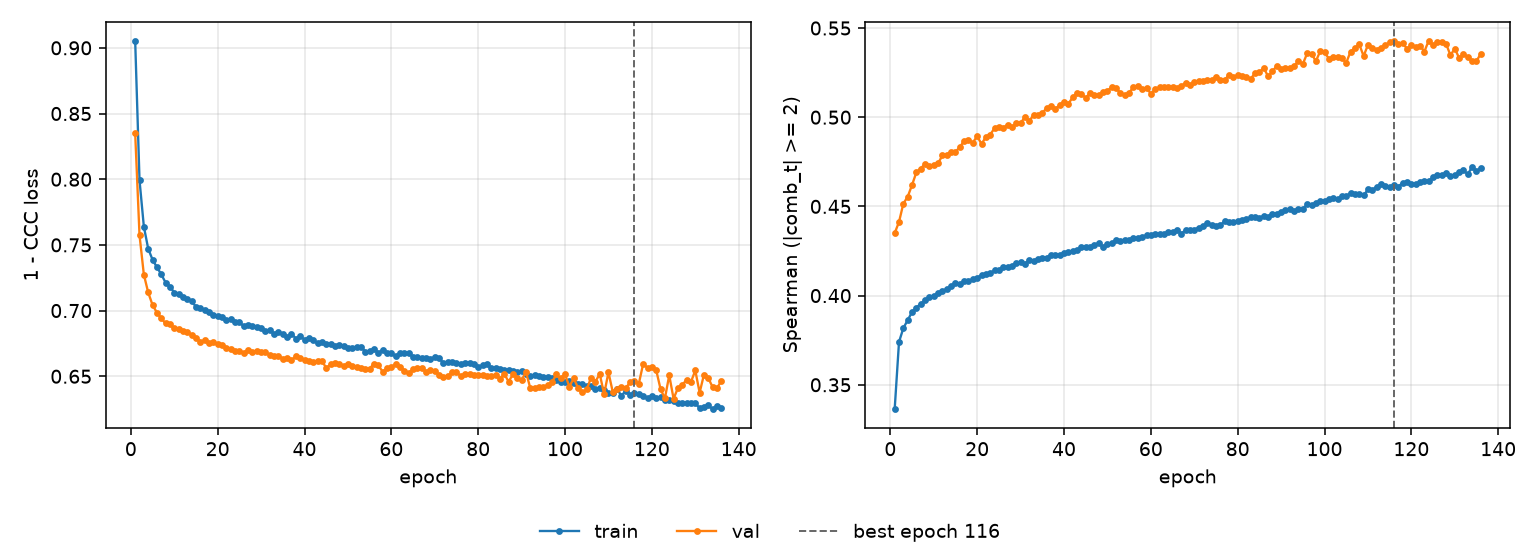

The data file committed next to this chart (first rows):
epoch, tr_loss, vl_loss, tr_sp, vl_sp, is_best
1, 0.9055, 0.8352, 0.3363, 0.435, False
2, 0.7993, 0.7575, 0.374, 0.4413, False
3, 0.764, 0.7274, 0.3818, 0.4516, False
4, 0.7471, 0.7138, 0.3863, 0.4554, False
5, 0.7388, 0.7043, 0.3907, 0.462, False
6, 0.733, 0.6985, 0.3933, 0.4691, False
7, 0.7276, 0.6942, 0.3954, 0.4712, False
8, 0.7213, 0.6902, 0.3974, 0.4739, False
9, 0.7183, 0.6896, 0.3991, 0.4725, False
10, 0.7137, 0.6865, 0.3999, 0.4734, False
11, 0.7128, 0.6862, 0.4013, 0.4741, False
12, 0.7103, 0.6844, 0.4027, 0.4786, False
13, 0.7085, 0.6834, 0.4035, 0.479, False
14, 0.7071, 0.6814, 0.4052, 0.4807, False
15, 0.7029, 0.6789, 0.4069, 0.4806, False
16, 0.702, 0.6763, 0.4065, 0.4831, False
17, 0.7003, 0.6773, 0.4082, 0.4869, False
18, 0.699, 0.6751, 0.408, 0.4872, False
19, 0.6967, 0.6757, 0.4093, 0.4858, False
20, 0.6959, 0.6746, 0.41, 0.4893, False
21, 0.6954, 0.6741, 0.4116, 0.485, False
22, 0.6932, 0.6717, 0.412, 0.4889, False
23, 0.6935, 0.6704, 0.4126, 0.4903, False
24, 0.6909, 0.6695, 0.4141, 0.4938, False
25, 0.6914, 0.6694, 0.4146, 0.4943, False
26, 0.688, 0.6681, 0.4159, 0.4942, False
27, 0.6891, 0.6696, 0.4161, 0.4956, False
28, 0.6881, 0.6686, 0.4169, 0.4945, False
29, 0.6875, 0.6694, 0.4181, 0.4965, False
30, 0.6864, 0.6683, 0.419, 0.4966, False
31, 0.6848, 0.6682, 0.4178, 0.5002, False
32, 0.6852, 0.6662, 0.4199, 0.4979, False
33, 0.6824, 0.6652, 0.4196, 0.5012, False
34, 0.6839, 0.6656, 0.4205, 0.5013, False
35, 0.6824, 0.6635, 0.4212, 0.5021, False
36, 0.6802, 0.6641, 0.4213, 0.5053, False
37, 0.6825, 0.6622, 0.4229, 0.5061, False
38, 0.6786, 0.6652, 0.4228, 0.5047, False
39, 0.6804, 0.6639, 0.423, 0.5068, False
40, 0.678, 0.6625, 0.4237, 0.5088, False
41, 0.6794, 0.6613, 0.4246, 0.5076, False
42, 0.6773, 0.6605, 0.425, 0.5111, False
43, 0.6751, 0.6613, 0.4255, 0.5138, False
44, 0.6757, 0.6618, 0.427, 0.513, False
45, 0.6744, 0.6563, 0.4274, 0.5109, False
46, 0.6748, 0.659, 0.4275, 0.5135, False
47, 0.6727, 0.6604, 0.4285, 0.5126, False
48, 0.6739, 0.6593, 0.4294, 0.5126, False
49, 0.6732, 0.6576, 0.4273, 0.5139, False
50, 0.6716, 0.6591, 0.4291, 0.5149, False
51, 0.6717, 0.6578, 0.4295, 0.5169, False
52, 0.6724, 0.6572, 0.4311, 0.5161, False
53, 0.6725, 0.6562, 0.4306, 0.5136, False
54, 0.6688, 0.6554, 0.431, 0.5124, False
55, 0.6694, 0.6558, 0.4314, 0.5136, False
56, 0.6707, 0.6596, 0.4325, 0.517, False
57, 0.6679, 0.6583, 0.4322, 0.5177, False
58, 0.6702, 0.6535, 0.4329, 0.5158, False
59, 0.6678, 0.6562, 0.4338, 0.5165, False
60, 0.6679, 0.6572, 0.4342, 0.5131, False
... 76 more rows
